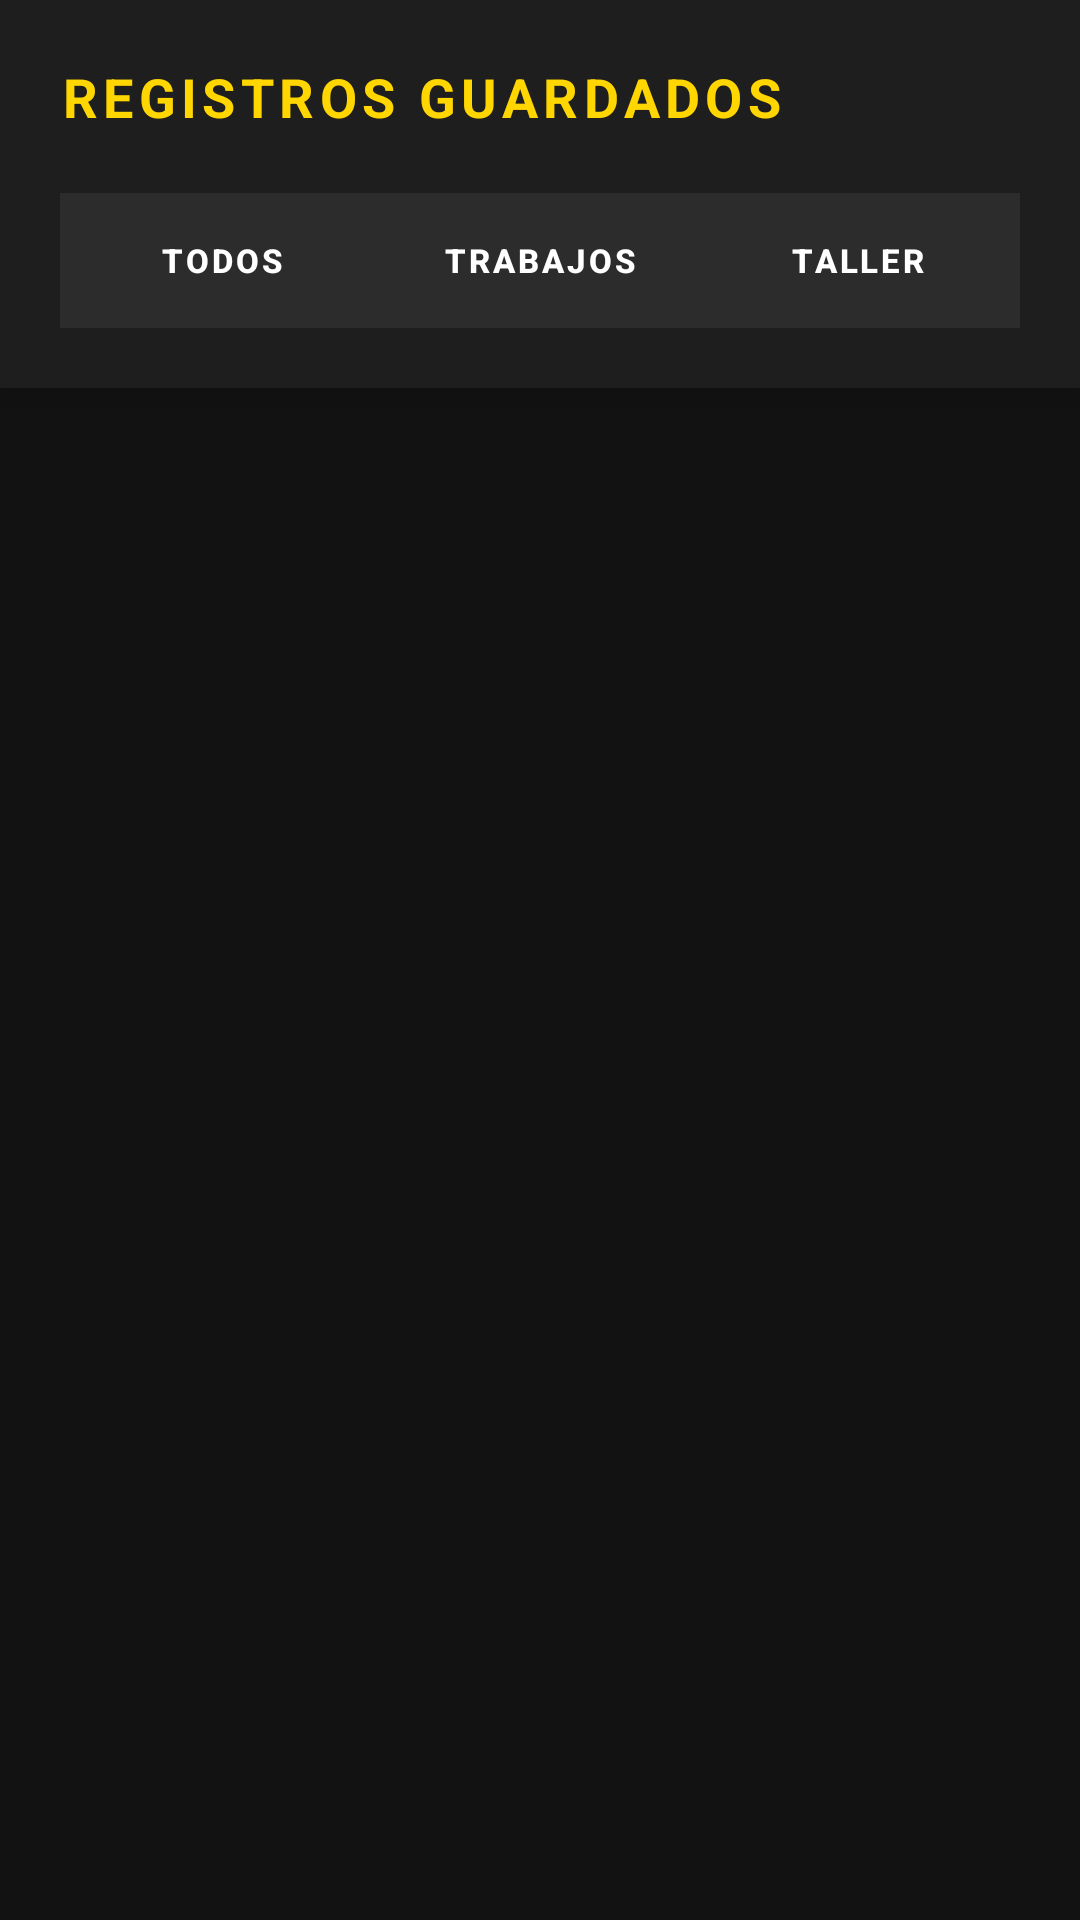

Reconstruct the res/layout file that produces this screen, plus the resources it refers to.
<!-- AndroidManifest.xml: application theme Theme.Bitacora -->
<!-- res/layout/activity_historial.xml -->
<?xml version="1.0" encoding="utf-8"?>
<LinearLayout xmlns:android="http://schemas.android.com/apk/res/android"
    xmlns:app="http://schemas.android.com/apk/res-auto"
    android:id="@+id/main"
    android:layout_width="match_parent"
    android:layout_height="match_parent"
    android:orientation="vertical"
    android:background="#121212">

    
    <LinearLayout
        android:layout_width="match_parent"
        android:layout_height="wrap_content"
        android:orientation="vertical"
        android:padding="20dp"
        android:background="#1E1E1E"
        android:elevation="8dp">

        <TextView
            android:layout_width="wrap_content"
            android:layout_height="wrap_content"
            android:text="REGISTROS GUARDADOS"
            android:textSize="18sp"
            android:textStyle="bold"
            android:textColor="#FFD600"
            android:letterSpacing="0.1"
            android:layout_marginBottom="20dp"/>

        
        <LinearLayout
            android:layout_width="match_parent"
            android:layout_height="45dp"
            android:orientation="horizontal"
            android:background="#2C2C2C"
            android:padding="2dp">

            <Button
                android:id="@+id/btnFiltroTodos"
                android:layout_width="0dp"
                android:layout_height="match_parent"
                android:layout_weight="1"
                android:text="TODOS"
                android:textSize="11sp"
                android:textStyle="bold"
                android:textColor="#FFFFFF"
                android:backgroundTint="#333333"
                android:insetTop="0dp"
                android:insetBottom="0dp"
                app:cornerRadius="4dp"
                style="@style/Widget.MaterialComponents.Button.UnelevatedButton"/>

            <View android:layout_width="2dp" android:layout_height="match_parent" />

            <Button
                android:id="@+id/btnFiltroOT"
                android:layout_width="0dp"
                android:layout_height="match_parent"
                android:layout_weight="1"
                android:text="TRABAJOS"
                android:textSize="11sp"
                android:textStyle="bold"
                android:textColor="#FFFFFF"
                android:backgroundTint="#333333"
                android:insetTop="0dp"
                android:insetBottom="0dp"
                app:cornerRadius="4dp"
                style="@style/Widget.MaterialComponents.Button.UnelevatedButton"/>

            <View android:layout_width="2dp" android:layout_height="match_parent" />

            <Button
                android:id="@+id/btnFiltroMant"
                android:layout_width="0dp"
                android:layout_height="match_parent"
                android:layout_weight="1"
                android:text="TALLER"
                android:textSize="11sp"
                android:textStyle="bold"
                android:textColor="#FFFFFF"
                android:backgroundTint="#333333"
                android:insetTop="0dp"
                android:insetBottom="0dp"
                app:cornerRadius="4dp"
                style="@style/Widget.MaterialComponents.Button.UnelevatedButton"/>
        </LinearLayout>
    </LinearLayout>

    
    <androidx.recyclerview.widget.RecyclerView
        android:id="@+id/rvHistorial"
        android:layout_width="match_parent"
        android:layout_height="match_parent"
        android:paddingHorizontal="12dp"
        android:paddingTop="12dp"
        android:clipToPadding="false"
        app:layoutManager="androidx.recyclerview.widget.LinearLayoutManager"/>

</LinearLayout>
<!-- resources referenced by this layout -->
<resources>
  <style name="Theme.Bitacora" parent="Theme.MaterialComponents.DayNight.NoActionBar">
          
          <item name="android:windowBackground">#121212</item>
          
          <item name="colorPrimary">#1976D2</item>
          <item name="colorOnPrimary">#FFFFFF</item>
          
          <item name="android:textColor">#FFFFFF</item>
          <item name="android:editTextColor">#FFFFFF</item>
      </style>
</resources>
